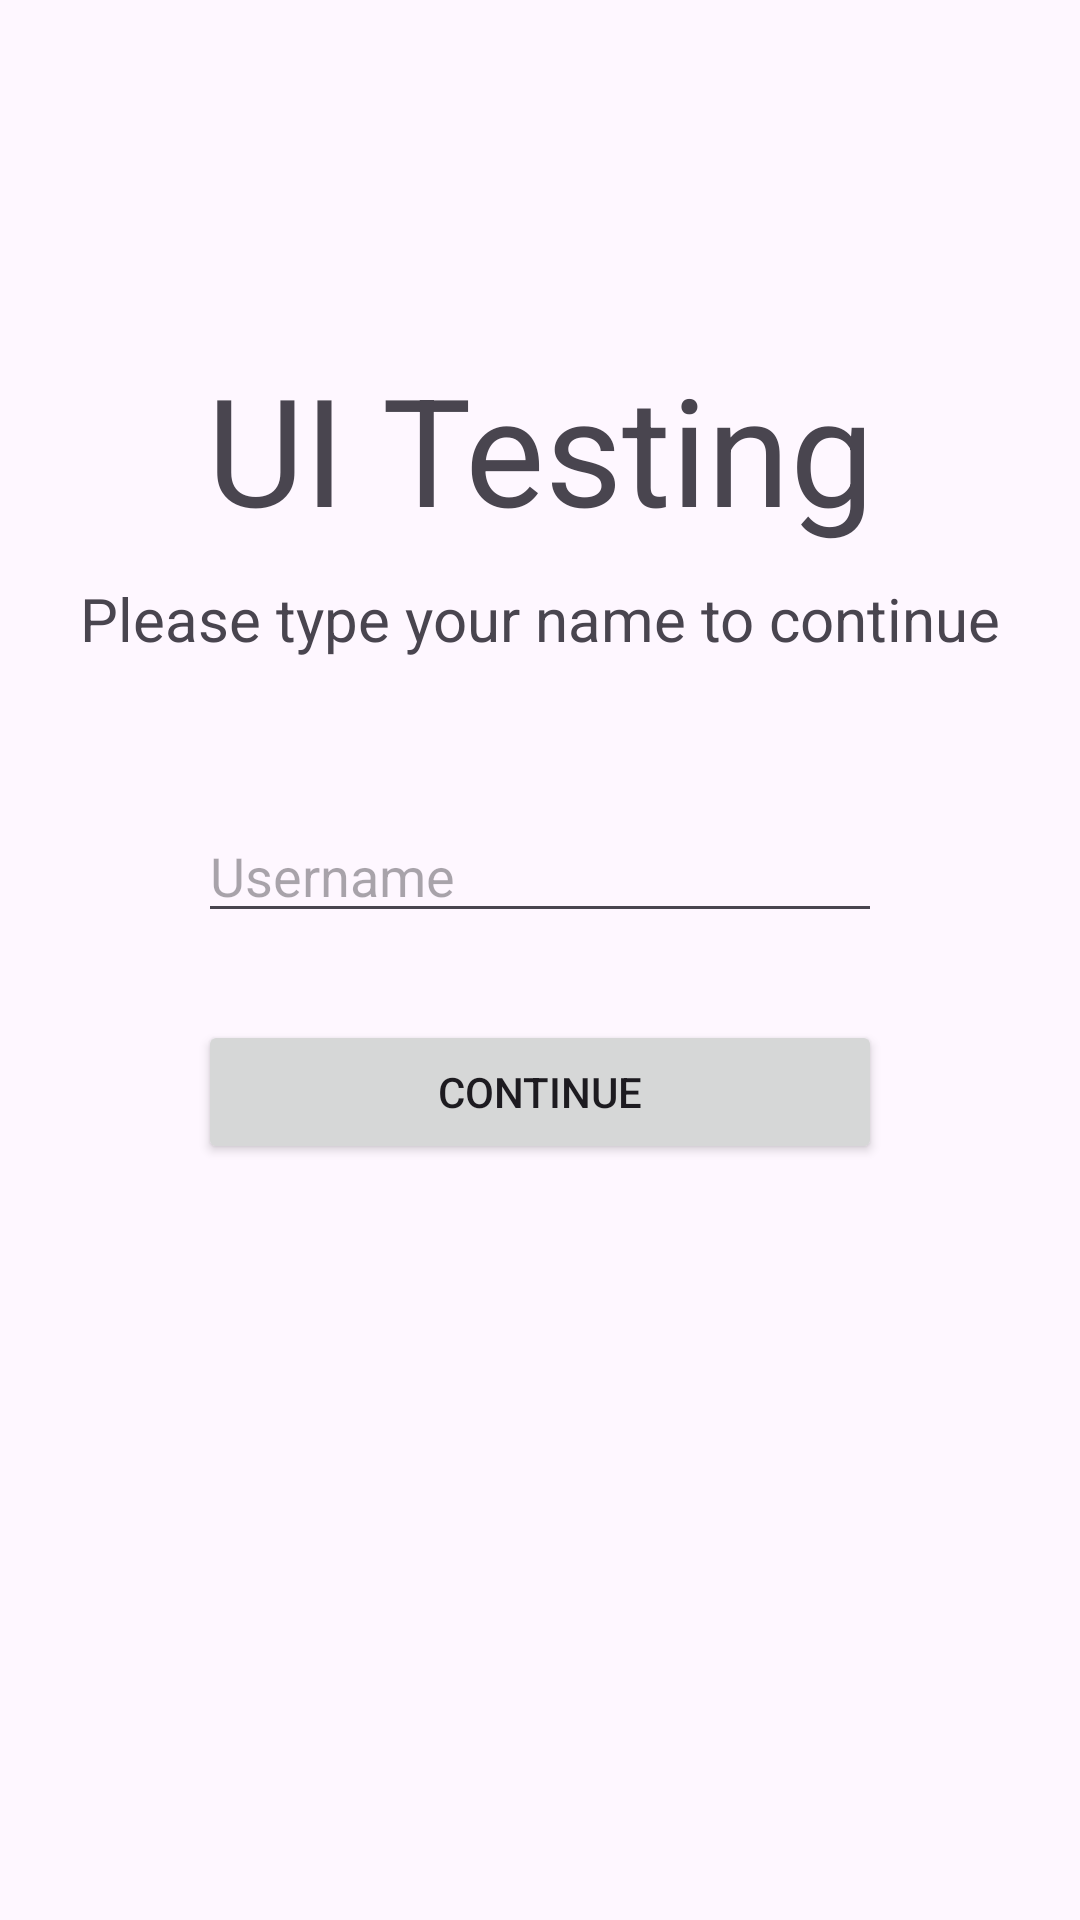

Reconstruct the res/layout file that produces this screen, plus the resources it refers to.
<!-- AndroidManifest.xml: application theme Theme.EspressoTestingDemo -->
<!-- res/layout/activity_main.xml -->
<?xml version="1.0" encoding="utf-8"?>
<androidx.constraintlayout.widget.ConstraintLayout xmlns:android="http://schemas.android.com/apk/res/android"
    xmlns:app="http://schemas.android.com/apk/res-auto"
    xmlns:tools="http://schemas.android.com/tools"
    android:layout_width="match_parent"
    android:layout_height="match_parent"
    android:padding="16dp"
    tools:context=".MainActivity">

    <TextView
        android:id="@+id/title_text_view"
        android:layout_width="wrap_content"
        android:layout_height="wrap_content"
        android:layout_marginTop="100dp"
        android:textSize="50sp"
        android:text="UI Testing"
        app:layout_constraintEnd_toEndOf="parent"
        app:layout_constraintStart_toStartOf="parent"
        app:layout_constraintTop_toTopOf="parent" />

    <TextView
        android:id="@+id/sub_title_text_view"
        android:layout_width="wrap_content"
        android:layout_height="wrap_content"
        android:layout_marginTop="10dp"
        android:textSize="20sp"
        android:text="Please type your name to continue"
        app:layout_constraintEnd_toEndOf="parent"
        app:layout_constraintStart_toStartOf="parent"
        app:layout_constraintTop_toBottomOf="@+id/title_text_view" />

    <EditText
        android:id="@+id/user_name_edit_text"
        android:layout_width="match_parent"
        android:layout_height="wrap_content"
        android:layout_marginTop="50dp"
        android:layout_marginStart="50dp"
        android:layout_marginEnd="50dp"
        android:drawableStart="@drawable/baseline_person_24"
        android:drawablePadding="16dp"
        android:hint="Username"
        app:layout_constraintEnd_toEndOf="parent"
        app:layout_constraintStart_toStartOf="parent"
        app:layout_constraintTop_toBottomOf="@+id/sub_title_text_view" />

    <TextView
        android:id="@+id/error_text_view"
        android:layout_width="match_parent"
        android:layout_height="wrap_content"
        android:layout_marginStart="50dp"
        android:layout_marginEnd="50dp"
        android:textColor="@android:color/holo_red_dark"
        app:layout_constraintEnd_toEndOf="parent"
        app:layout_constraintStart_toStartOf="parent"
        app:layout_constraintTop_toBottomOf="@id/user_name_edit_text" />

    <Button
        android:id="@+id/continue_button"
        android:layout_width="match_parent"
        android:layout_height="wrap_content"
        android:layout_marginTop="10dp"
        android:layout_marginStart="50dp"
        android:layout_marginEnd="50dp"
        android:text="Continue"
        app:layout_constraintTop_toBottomOf="@+id/error_text_view"
        app:layout_constraintEnd_toEndOf="parent"
        app:layout_constraintStart_toStartOf="parent" />

</androidx.constraintlayout.widget.ConstraintLayout>
<!-- resources referenced by this layout -->
<resources>
  <style name="Theme.EspressoTestingDemo" parent="Base.Theme.EspressoTestingDemo" />
  <style name="Base.Theme.EspressoTestingDemo" parent="Theme.Material3.DayNight.NoActionBar">
          
          
      </style>
</resources>
